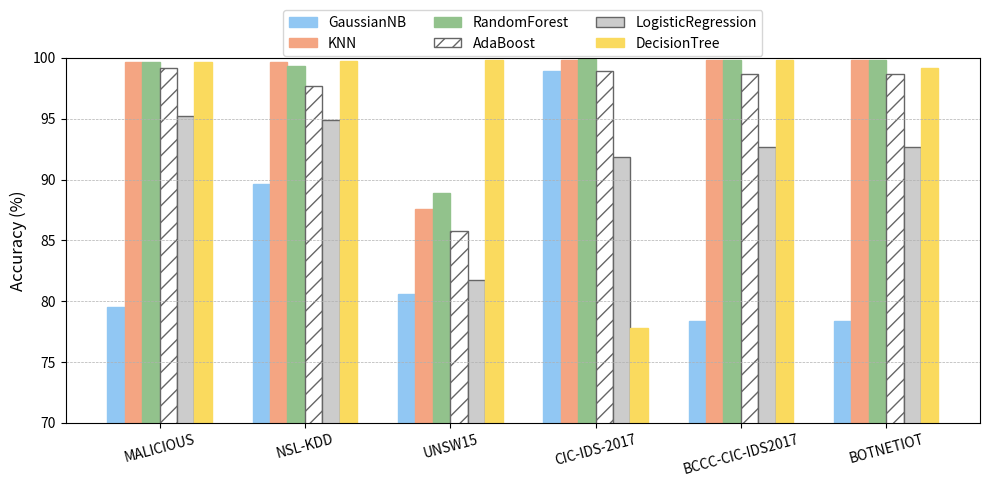

This chart was generated by the following Python code:
import matplotlib.pyplot as plt
import numpy as np
import pandas as pd

accuracy_data = {
    "Dataset": ["MALICIOUS", "NSL-KDD", "UNSW15", "CIC-IDS-2017", "BCCC-CIC-IDS2017", "BOTNETIOT"],
    "GaussianNB":     [0.7956, 0.8962, 0.8061, 0.9895, 0.7834, 0.7834],
    "KNN":            [0.9963, 0.9962, 0.8756, 0.9980, 0.9979, 0.9979],
    "RandomForest":   [0.9967, 0.9930, 0.8889, 0.9989, 0.9979, 0.9980],
    "AdaBoost":       [0.9919, 0.9765, 0.8576, 0.9895, 0.9865, 0.9865],
    "LogisticRegression":    [0.9524, 0.9485, 0.8178, 0.9185, 0.9270, 0.9270],
    "DecisionTree":    [0.9966, 0.9972, 0.9981, 0.7782, 0.9981, 0.9913]
}

df = pd.DataFrame(accuracy_data)

# Plot settings
models = df.columns[1:]
datasets = df["Dataset"]
num_datasets = len(datasets)
num_models = len(models)
bar_width = 0.12
x = np.arange(num_datasets)

colors = ['#91c7f3', '#f4a582', '#92c28c', '#ffffff', '#cccccc', '#fada5e']
edgecolors = ['#91c7f3', '#f4a582', '#92c28c', '#666666', '#666666', '#fada5e']
hatches = [None, None, None, '//', None, None]  # Hatch for NeuralHD (like your image)

# Plotting
fig, ax = plt.subplots(figsize=(10, 5))

for i, model in enumerate(models):
    values = df[model] * 100  # Convert to %
    ax.bar(x + i * bar_width, values,
           width=bar_width,
           label=model,
           color=colors[i],
           edgecolor=edgecolors[i],
           hatch=hatches[i])

# Style
ax.set_xticks(x + bar_width * (num_models-1) / 2)
ax.set_xticklabels(datasets, fontsize=10)
ax.set_ylabel("Accuracy (%)", fontsize=12)
ax.set_ylim(70, 100)
ax.legend(loc="upper center", bbox_to_anchor=(0.5, 1.15), ncol=3, fontsize=10)
ax.grid(axis="y", linestyle="--", linewidth=0.5)
plt.xticks(rotation=15)
plt.tight_layout()

# Save or show
plt.savefig("accuracy_comparison.png", dpi=300)
plt.show()